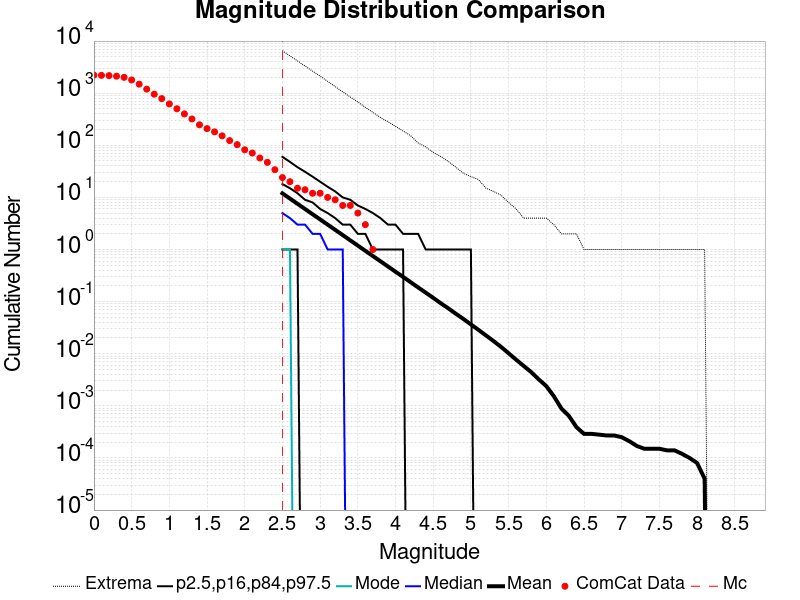

The table this chart was drawn from, first rows:
Magnitude, ComCat Data, Simulation Mean, Simulation Median, Simulation Mode, Simulation Minimum, Simulation Maximum, 2.5 %-ile, 16 %-ile, 84 %-ile, 97.5 %-ile
0.0, 2217, , , , , , , , , 
0.1, 2198, , , , , , , , , 
0.2, 2174, , , , , , , , , 
0.3, 2120, , , , , , , , , 
0.4, 2012, , , , , , , , , 
0.5, 1793, , , , , , , , , 
0.6, 1489, , , , , , , , , 
0.7, 1196, , , , , , , , , 
0.8, 957.0, , , , , , , , , 
0.9, 787.0, , , , , , , , , 
1.0, 622.0, , , , , , , , , 
1.1, 502.0, , , , , , , , , 
1.2, 400.0, , , , , , , , , 
1.3, 320.0, , , , , , , , , 
1.4, 247.0, , , , , , , , , 
1.5, 209.0, , , , , , , , , 
1.6, 181.0, , , , , , , , , 
1.7, 152.0, , , , , , , , , 
1.8, 123.0, , , , , , , , , 
1.9, 103.0, , , , , , , , , 
2.0, 82.0, , , , , , , , , 
2.1, 71.0, , , , , , , , , 
2.2, 57.0, , , , , , , , , 
2.3, 47.0, , , , , , , , , 
2.4, 34.0, , , , , , , , , 
2.5, 24.0, 11.94, 5.0, 1.0, 0.0, 6548, 0.0, 1.0, 18.0, 60.0
2.6, 20.0, 9.485, 4.0, 1.0, 0.0, 5181, 0.0, 1.0, 15.0, 48.0
2.7, 15.0, 7.531, 3.0, 0.0, 0.0, 4165, 0.0, 1.0, 12.0, 38.0
2.8, 14.0, 5.981, 3.0, 0.0, 0.0, 3321, 0.0, 0.0, 9.0, 31.0
2.9, 12.0, 4.753, 2.0, 0.0, 0.0, 2644, 0.0, 0.0, 8.0, 25.0
3.0, 12.0, 3.778, 2.0, 0.0, 0.0, 2125, 0.0, 0.0, 6.0, 20.0
3.1, 10.0, 3.002, 1.0, 0.0, 0.0, 1685, 0.0, 0.0, 5.0, 16.0
3.2, 9.0, 2.382, 1.0, 0.0, 0.0, 1335, 0.0, 0.0, 4.0, 13.0
3.3, 7.0, 1.892, 1.0, 0.0, 0.0, 1060, 0.0, 0.0, 3.0, 10.0
3.4, 7.0, 1.5, 0.0, 0.0, 0.0, 846.0, 0.0, 0.0, 3.0, 9.0
3.5, 5.0, 1.19, 0.0, 0.0, 0.0, 680.0, 0.0, 0.0, 2.0, 7.0
3.6, 3.0, 0.9428, 0.0, 0.0, 0.0, 534.0, 0.0, 0.0, 2.0, 6.0
3.7, 1.0, 0.7494, 0.0, 0.0, 0.0, 428.0, 0.0, 0.0, 1.0, 5.0
3.8, 0.0, 0.5958, 0.0, 0.0, 0.0, 341.0, 0.0, 0.0, 1.0, 4.0
3.9, 0.0, 0.4722, 0.0, 0.0, 0.0, 283.0, 0.0, 0.0, 1.0, 3.0
4.0, 0.0, 0.3749, 0.0, 0.0, 0.0, 230.0, 0.0, 0.0, 1.0, 3.0
4.1, 0.0, 0.2984, 0.0, 0.0, 0.0, 188.0, 0.0, 0.0, 1.0, 2.0
4.2, 0.0, 0.2363, 0.0, 0.0, 0.0, 153.0, 0.0, 0.0, 0.0, 2.0
4.3, 0.0, 0.1873, 0.0, 0.0, 0.0, 111.0, 0.0, 0.0, 0.0, 2.0
4.4, 0.0, 0.1488, 0.0, 0.0, 0.0, 93.0, 0.0, 0.0, 0.0, 1.0
4.5, 0.0, 0.1181, 0.0, 0.0, 0.0, 73.0, 0.0, 0.0, 0.0, 1.0
4.6, 0.0, 0.0931, 0.0, 0.0, 0.0, 61.0, 0.0, 0.0, 0.0, 1.0
4.7, 0.0, 0.07433, 0.0, 0.0, 0.0, 49.0, 0.0, 0.0, 0.0, 1.0
4.8, 0.0, 0.05855, 0.0, 0.0, 0.0, 38.0, 0.0, 0.0, 0.0, 1.0
4.9, 0.0, 0.04649, 0.0, 0.0, 0.0, 29.0, 0.0, 0.0, 0.0, 1.0
5.0, 0.0, 0.03652, 0.0, 0.0, 0.0, 25.0, 0.0, 0.0, 0.0, 1.0
5.1, 0.0, 0.02872, 0.0, 0.0, 0.0, 22.0, 0.0, 0.0, 0.0, 0.0
5.2, 0.0, 0.02242, 0.0, 0.0, 0.0, 15.0, 0.0, 0.0, 0.0, 0.0
5.3, 0.0, 0.01752, 0.0, 0.0, 0.0, 13.0, 0.0, 0.0, 0.0, 0.0
5.4, 0.0, 0.01353, 0.0, 0.0, 0.0, 11.0, 0.0, 0.0, 0.0, 0.0
5.5, 0.0, 0.01021, 0.0, 0.0, 0.0, 8.0, 0.0, 0.0, 0.0, 0.0
5.6, 0.0, 0.00768, 0.0, 0.0, 0.0, 6.0, 0.0, 0.0, 0.0, 0.0
5.7, 0.0, 0.00583, 0.0, 0.0, 0.0, 4.0, 0.0, 0.0, 0.0, 0.0
5.8, 0.0, 0.00444, 0.0, 0.0, 0.0, 4.0, 0.0, 0.0, 0.0, 0.0
5.9, 0.0, 0.00322, 0.0, 0.0, 0.0, 4.0, 0.0, 0.0, 0.0, 0.0
... 31 more rows
